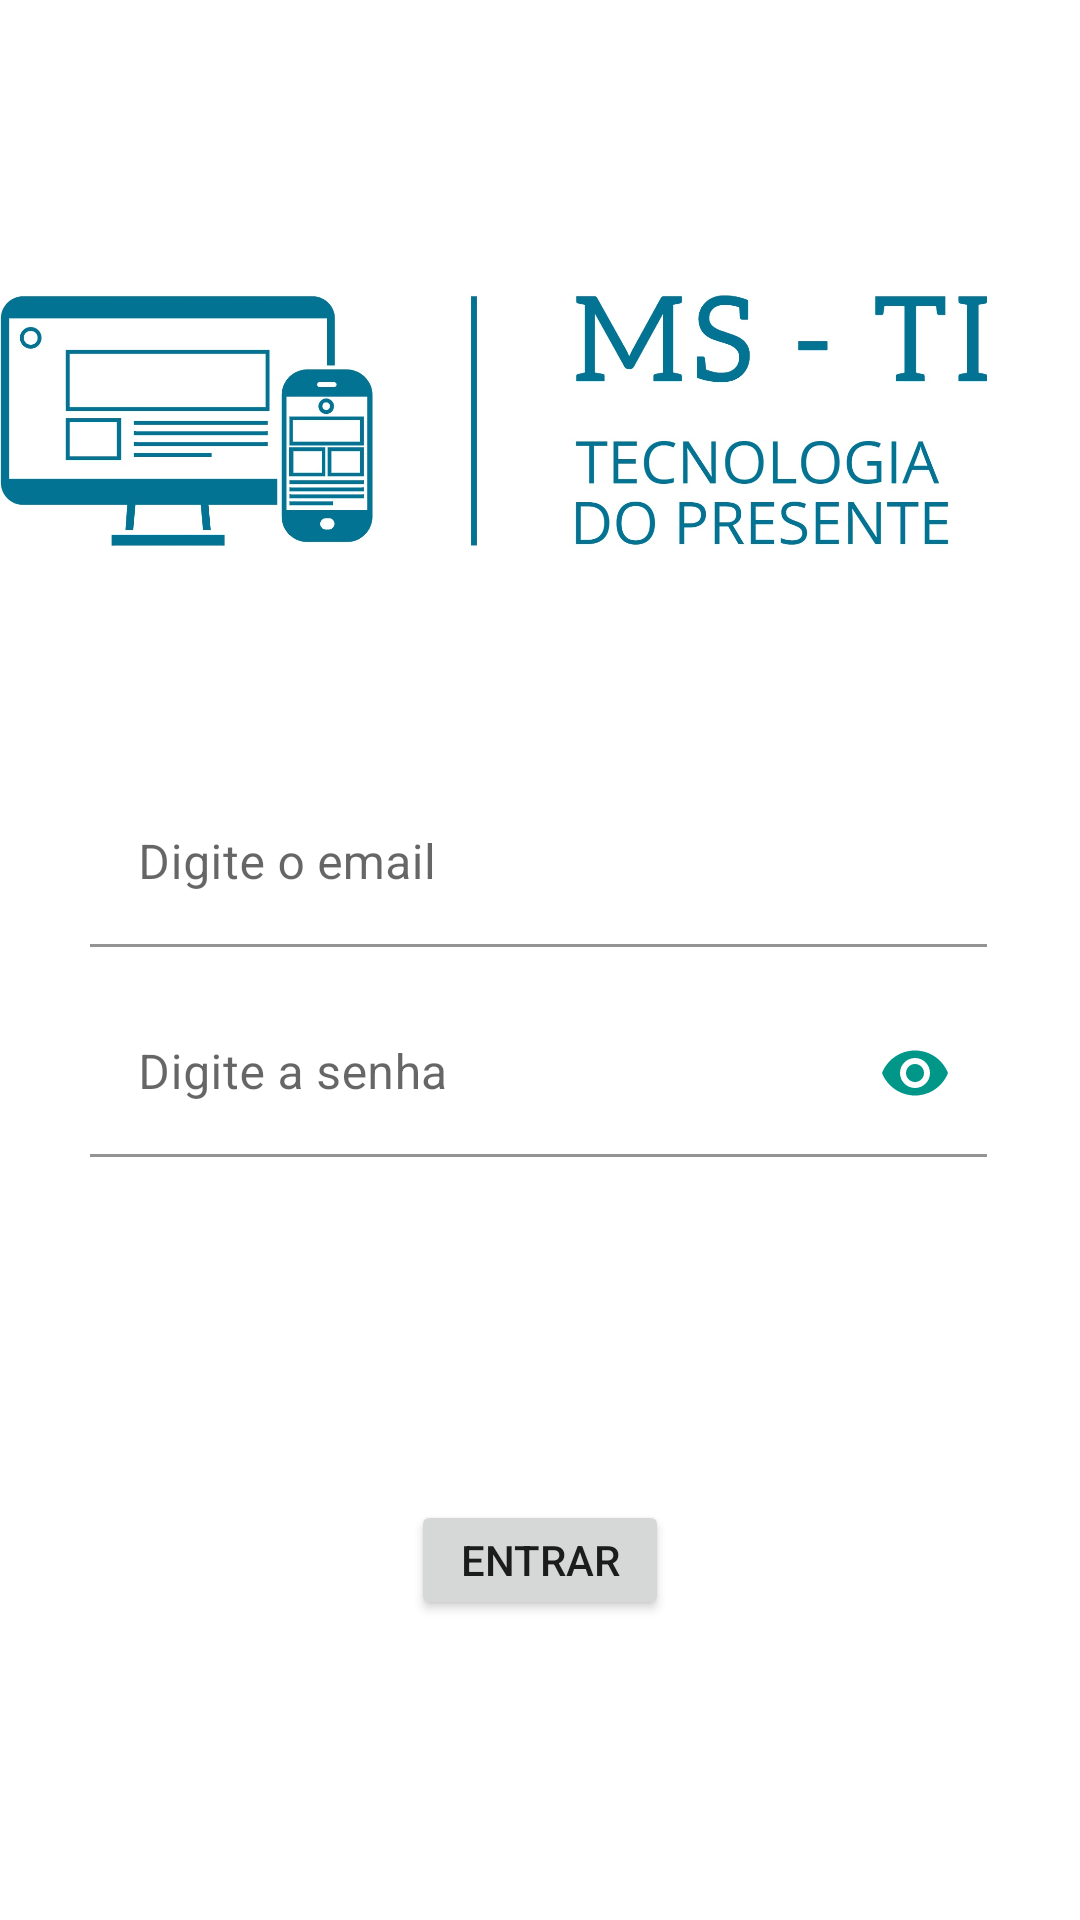

Layout XML and referenced resources for this Android screen:
<!-- AndroidManifest.xml: application theme Theme.Coletor -->
<!-- res/layout/activity_login_entra.xml -->
<?xml version="1.0" encoding="utf-8"?>
<RelativeLayout xmlns:android="http://schemas.android.com/apk/res/android"
    xmlns:app="http://schemas.android.com/apk/res-auto"
    xmlns:tools="http://schemas.android.com/tools"
    android:layout_width="match_parent"
    android:layout_height="match_parent"
    tools:context=".LoginEntra">

    <Button
        android:id="@+id/btnLogin"
        android:layout_width="match_parent"
        android:layout_height="wrap_content"
        android:layout_marginStart="137dp"
        android:layout_marginTop="500dp"
        android:layout_marginEnd="137dp"
        android:layout_marginBottom="100dp"
        android:text="Entrar" />

    <ImageView
        android:id="@+id/imageView3"
        android:layout_width="345dp"
        android:layout_height="190dp"
        android:layout_alignParentLeft="true"
        android:layout_alignParentTop="true"
        android:layout_alignParentEnd="true"
        android:layout_alignParentBottom="false"
        android:layout_marginLeft="35dp"
        android:layout_marginTop="45dp"
        android:layout_marginEnd="31dp"
        app:srcCompat="@drawable/logo_marca1" />

    <com.google.android.material.textfield.TextInputLayout
        android:layout_width="match_parent"
        android:layout_height="wrap_content">

        <com.google.android.material.textfield.TextInputEditText
            android:id="@+id/usernameLogin"
            android:layout_width="match_parent"
            android:layout_height="wrap_content"
            android:layout_marginStart="30dp"
            android:layout_marginTop="260dp"
            android:layout_marginEnd="31dp"
            android:backgroundTint="#FFFFFF"
            android:hint="Digite o email"
            android:inputType="textWebEmailAddress|text" />
    </com.google.android.material.textfield.TextInputLayout>

    <com.google.android.material.textfield.TextInputLayout
        android:layout_width="match_parent"
        android:layout_height="wrap_content"
        app:passwordToggleEnabled="true"
        app:passwordToggleTint="#009688">

        <com.google.android.material.textfield.TextInputEditText
            android:id="@+id/passwordLogin"
            android:layout_width="match_parent"
            android:layout_height="wrap_content"
            android:layout_marginStart="30dp"
            android:layout_marginTop="330dp"
            android:layout_marginEnd="31dp"
            android:background="#FFFFFF"
            android:hint="Digite a senha"
            android:inputType="textPassword" />

    </com.google.android.material.textfield.TextInputLayout>

</RelativeLayout>
<!-- resources referenced by this layout -->
<resources>
  <!-- drawable logo_marca1: jpg bitmap (drawable, 154141 bytes) -->
  <style name="Theme.Coletor" parent="Theme.MaterialComponents.DayNight.DarkActionBar">
          
          <item name="colorPrimary">@color/purple_500</item>
          <item name="colorPrimaryVariant">@color/purple_700</item>
          <item name="colorOnPrimary">@color/white</item>
          
          <item name="colorSecondary">@color/teal_200</item>
          <item name="colorSecondaryVariant">@color/teal_700</item>
          <item name="colorOnSecondary">@color/black</item>
          
          <item name="android:statusBarColor" tools:targetApi="l">?attr/colorPrimaryVariant</item>
          
      </style>
  <!-- not gathered from this repository: default colours our renderer supplied (Android Studio template values) -->
  <color name="purple_500">#FF6200EE</color>
  <color name="purple_700">#FF3700B3</color>
  <color name="teal_200">#FF03DAC5</color>
  <color name="teal_700">#FF018786</color>
  <color name="black">#FF000000</color>
  <color name="white">#FFFFFFFF</color>
</resources>
